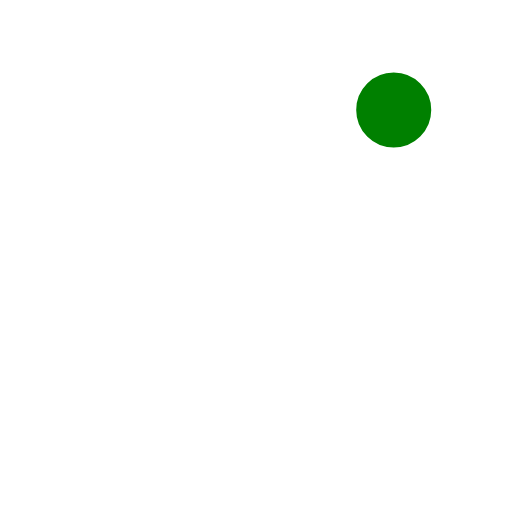
t = 0.00 s
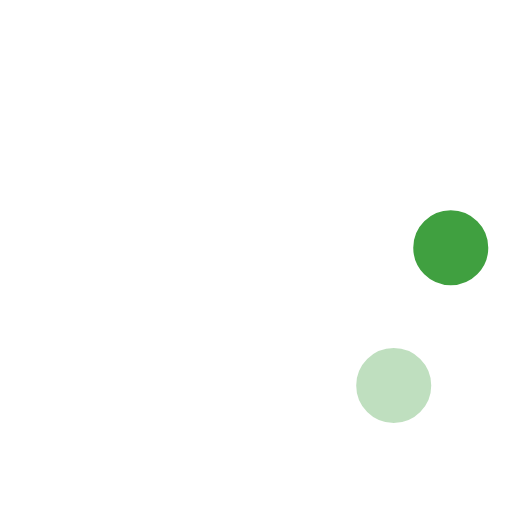
t = 0.23 s
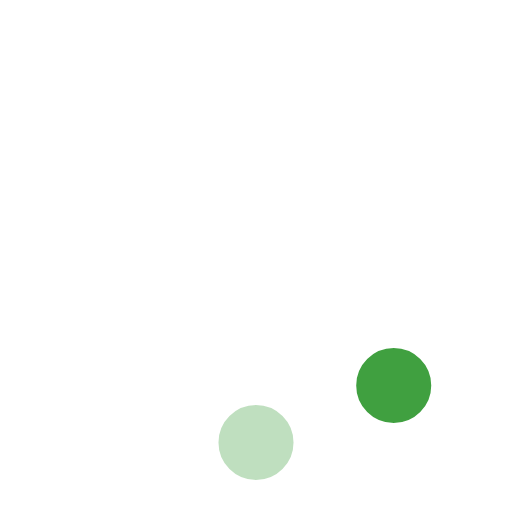
t = 0.42 s
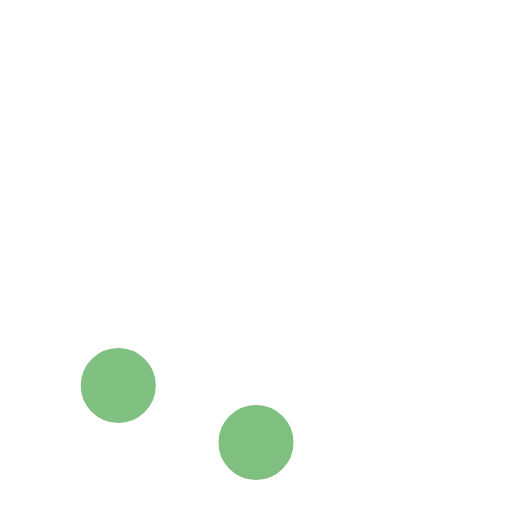
t = 0.65 s
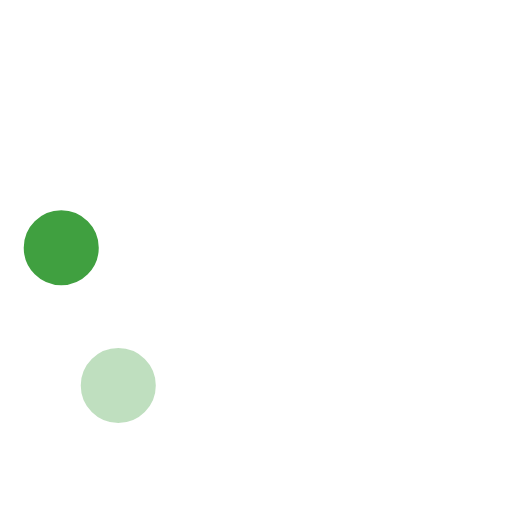
t = 0.88 s
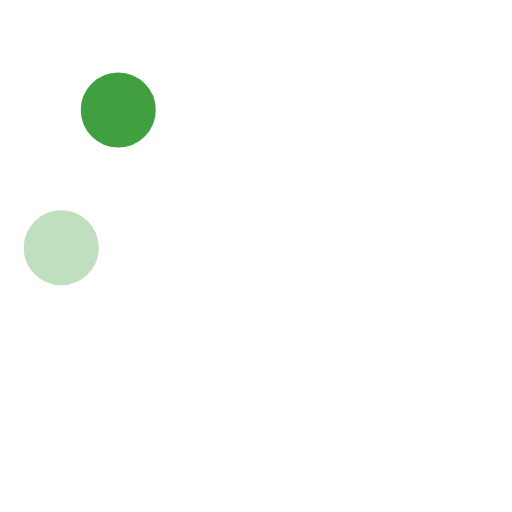
t = 1.07 s

The animated SVG that drew these frames (rendered in a browser with its animation timeline set to each time). Animation: 8 SMIL elements (animate=8); one cycle of 1.30 s, repeats indefinitely.

<!-- By Sam Herbert (@sherb), for everyone. More @ http://goo.gl/7AJzbL -->
<svg width="24" height="24" viewBox="0 0 58 58" xmlns="http://www.w3.org/2000/svg">
    <g fill="none" fill-rule="evenodd">
        <g transform="translate(2 1)" stroke="#FFF" stroke-width="1.5">
            <circle cx="42.601" cy="11.462" r="5" fill-opacity="1" fill="#008000">
                <animate attributeName="fill-opacity"
                     begin="0s" dur="1.3s"
                     values="1;0;0;0;0;0;0;0" calcMode="linear"
                     repeatCount="indefinite" />
            </circle>
            <circle cx="49.063" cy="27.063" r="5" fill-opacity="0" fill="#008000">
                <animate attributeName="fill-opacity"
                     begin="0s" dur="1.3s"
                     values="0;1;0;0;0;0;0;0" calcMode="linear"
                     repeatCount="indefinite" />
            </circle>
            <circle cx="42.601" cy="42.663" r="5" fill-opacity="0" fill="#008000">
                <animate attributeName="fill-opacity"
                     begin="0s" dur="1.3s"
                     values="0;0;1;0;0;0;0;0" calcMode="linear"
                     repeatCount="indefinite" />
            </circle>
            <circle cx="27" cy="49.125" r="5" fill-opacity="0" fill="#008000">
                <animate attributeName="fill-opacity"
                     begin="0s" dur="1.3s"
                     values="0;0;0;1;0;0;0;0" calcMode="linear"
                     repeatCount="indefinite" />
            </circle>
            <circle cx="11.399" cy="42.663" r="5" fill-opacity="0" fill="#008000">
                <animate attributeName="fill-opacity"
                     begin="0s" dur="1.3s"
                     values="0;0;0;0;1;0;0;0" calcMode="linear"
                     repeatCount="indefinite" />
            </circle>
            <circle cx="4.938" cy="27.063" r="5" fill-opacity="0" fill="#008000">
                <animate attributeName="fill-opacity"
                     begin="0s" dur="1.3s"
                     values="0;0;0;0;0;1;0;0" calcMode="linear"
                     repeatCount="indefinite" />
            </circle>
            <circle cx="11.399" cy="11.462" r="5" fill-opacity="0" fill="#008000">
                <animate attributeName="fill-opacity"
                     begin="0s" dur="1.3s"
                     values="0;0;0;0;0;0;1;0" calcMode="linear"
                     repeatCount="indefinite" />
            </circle>
            <circle cx="27" cy="5" r="5" fill-opacity="0" fill="#008000">
                <animate attributeName="fill-opacity"
                     begin="0s" dur="1.3s"
                     values="0;0;0;0;0;0;0;1" calcMode="linear"
                     repeatCount="indefinite" />
            </circle>
        </g>
    </g>
</svg>
